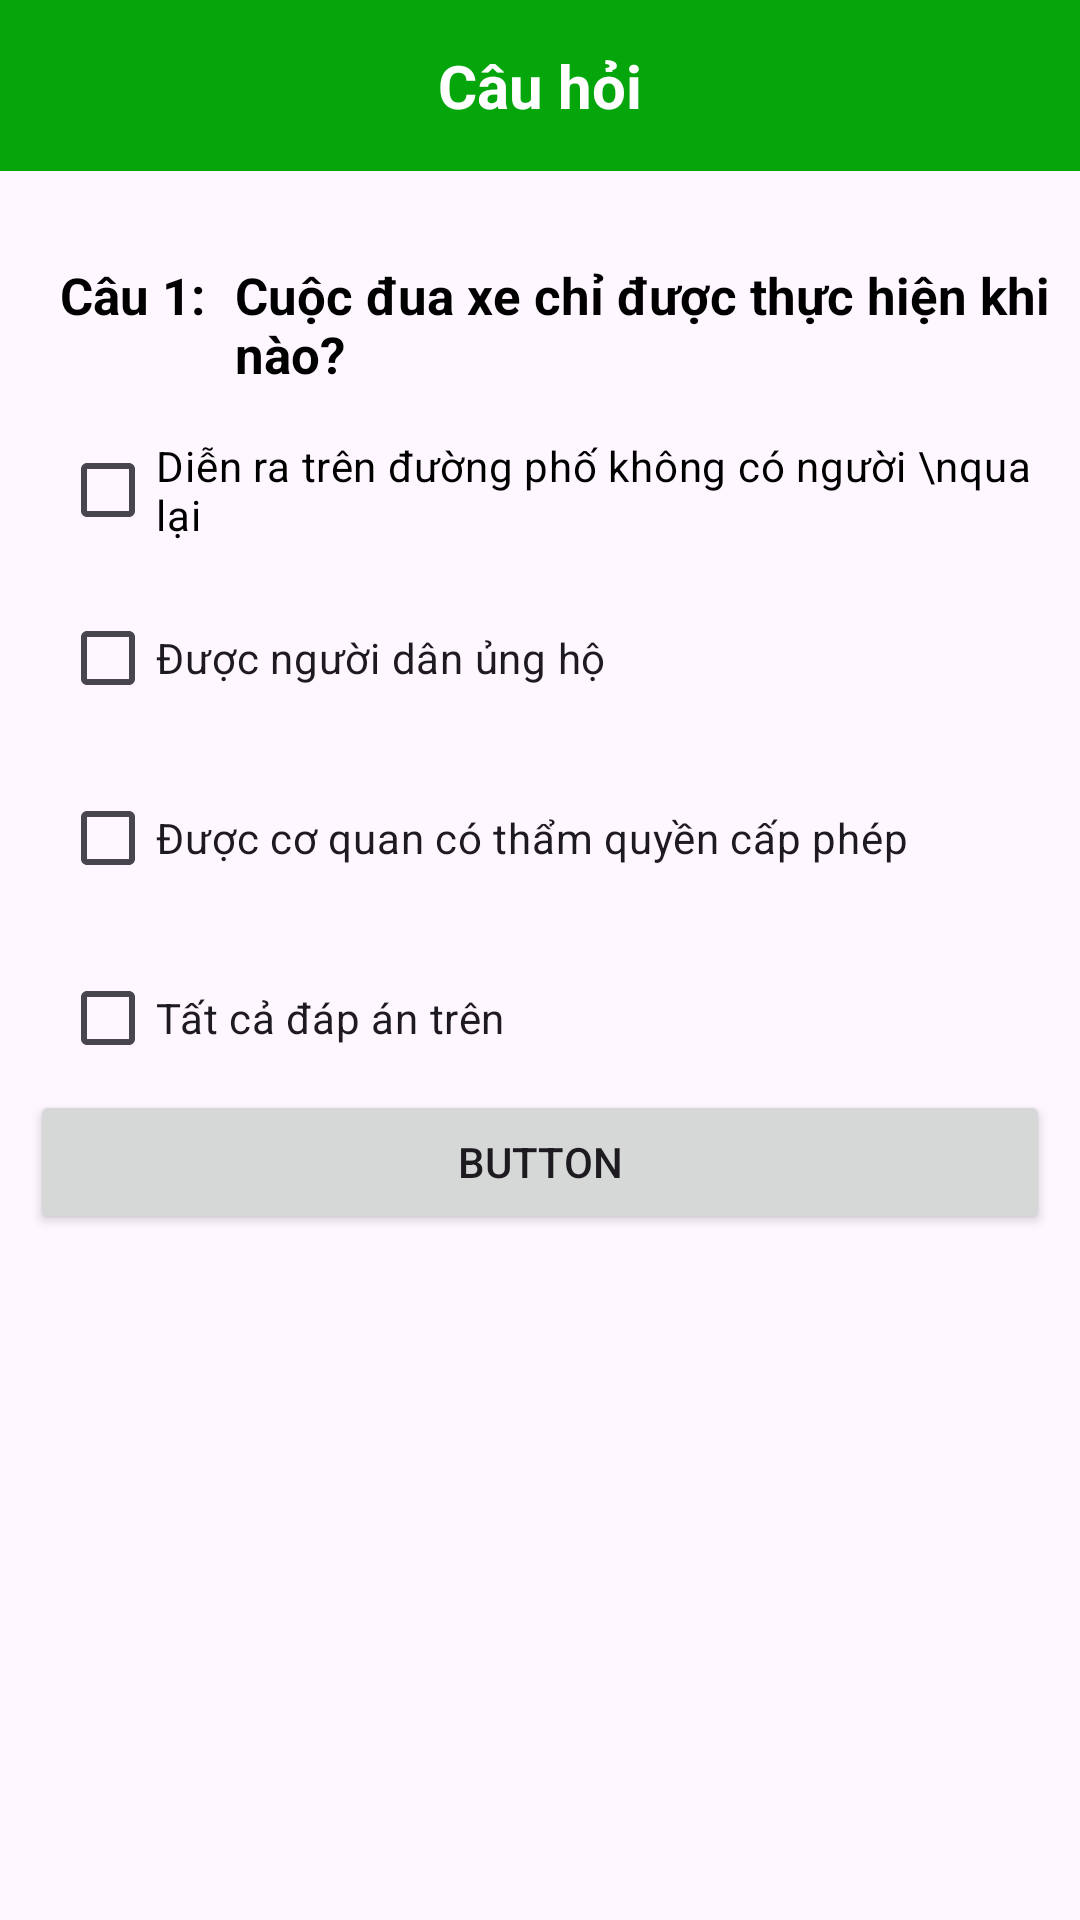

Produce the Android XML layout that renders to this screen, including the resource entries it uses.
<!-- AndroidManifest.xml: application theme Theme.AppOnThiBLX -->
<!-- res/layout/activity_cau_hoi.xml -->
<?xml version="1.0" encoding="utf-8"?>
<androidx.constraintlayout.widget.ConstraintLayout xmlns:android="http://schemas.android.com/apk/res/android"
    xmlns:app="http://schemas.android.com/apk/res-auto"
    xmlns:tools="http://schemas.android.com/tools"
    android:layout_width="match_parent"
    android:layout_height="match_parent"
    tools:context=".CauHoiActivity">

    <TextView
        android:id="@+id/textViewTenloaiCH"
        android:layout_width="match_parent"
        android:layout_height="wrap_content"
        android:background="#05A50C"
        android:gravity="center"
        android:padding="15dp"
        android:text="Câu hỏi"
        android:textColor="@color/white"
        android:textSize="20dp"
        android:textStyle="bold"
        app:layout_constraintEnd_toEndOf="parent"
        app:layout_constraintStart_toStartOf="parent"
        app:layout_constraintTop_toTopOf="parent" />

    <ImageView
        android:id="@+id/imageViewQL"
        android:layout_width="wrap_content"
        android:layout_height="wrap_content"
        android:layout_marginTop="15dp"
        android:padding="3dp"
        app:layout_constraintEnd_toEndOf="parent"
        app:layout_constraintHorizontal_bias="0.041"
        app:layout_constraintStart_toStartOf="@+id/textViewTenloaiCH"
        app:layout_constraintTop_toTopOf="parent"
        app:srcCompat="@drawable/baseline_arrow_back_ios_new_24" />

    <ScrollView
        android:layout_width="match_parent"
        android:layout_height="0dp"
        app:layout_constraintTop_toBottomOf="@id/textViewTenloaiCH"
        app:layout_constraintBottom_toBottomOf="parent">

        <LinearLayout
            android:id="@+id/linearLayout4"
            android:layout_width="match_parent"
            android:layout_height="wrap_content"
            android:orientation="vertical"
            android:padding="10dp">

            <ImageView
                android:id="@+id/imageViewCH"
                android:layout_width="match_parent"
                android:layout_height="200dp"
                android:layout_marginTop="10dp"
                android:contentDescription="Hình ảnh câu hỏi"
                android:scaleType="centerInside"
                android:visibility="gone" />

            <LinearLayout
                android:layout_width="match_parent"
                android:layout_height="wrap_content"
                android:orientation="horizontal">

                <TextView
                    android:id="@+id/textViewSoCau"
                    android:layout_width="wrap_content"
                    android:layout_height="wrap_content"
                    android:layout_marginStart="10dp"
                    android:layout_marginTop="20dp"
                    android:text="Câu 1:"
                    android:textColor="@color/black"
                    android:textSize="17dp"
                    android:textStyle="bold" />

                <TextView
                    android:id="@+id/textView9"
                    android:layout_width="wrap_content"
                    android:layout_height="wrap_content"
                    android:layout_marginStart="10dp"
                    android:layout_marginTop="20dp"
                    android:text="Cuộc đua xe chỉ được thực hiện khi nào?"
                    android:textColor="@color/black"
                    android:textSize="17dp"
                    android:textStyle="bold" />

            </LinearLayout>

            <CheckBox
                android:id="@+id/checkBoxA"
                android:layout_width="wrap_content"
                android:layout_height="wrap_content"
                android:layout_marginStart="10dp"
                android:layout_marginTop="10dp"
                android:text="Diễn ra trên đường phố không có người \nqua lại"
                android:textColor="@color/black" />

            <CheckBox
                android:id="@+id/checkBoxB"
                android:layout_width="wrap_content"
                android:layout_height="wrap_content"
                android:layout_marginStart="10dp"
                android:layout_marginTop="8dp"
                android:text="Được người dân ủng hộ" />

            <CheckBox
                android:id="@+id/checkBoxC"
                android:layout_width="wrap_content"
                android:layout_height="wrap_content"
                android:layout_marginStart="10dp"
                android:layout_marginTop="12dp"
                android:text="Được cơ quan có thẩm quyền cấp phép" />

            <CheckBox
                android:id="@+id/checkBoxD"
                android:layout_width="wrap_content"
                android:layout_height="wrap_content"
                android:layout_marginStart="10dp"
                android:layout_marginTop="12dp"
                android:text="Tất cả đáp án trên" />

            <Button
                android:id="@+id/buttonTiepTheo"
                android:layout_width="match_parent"
                android:layout_height="wrap_content"
                android:text="Button" />

            <LinearLayout
                android:id="@+id/linearLayoutDapAn"
                android:layout_width="match_parent"
                android:layout_height="100dp"
                android:layout_margin="15dp"
                android:background="@drawable/backgroud_item_linearloaicauhoi"
                android:orientation="horizontal"
                android:visibility="gone">

                <ImageView
                    android:id="@+id/imageViewDungSai"
                    android:layout_width="50dp"
                    android:layout_height="wrap_content"
                    android:layout_margin="10dp"
                    app:srcCompat="@drawable/cauhoidiemliet" />

                <LinearLayout
                    android:layout_width="match_parent"
                    android:layout_height="match_parent"
                    android:orientation="vertical"
                    android:padding="10dp">

                    <TextView
                        android:id="@+id/textViewDungSai"
                        android:layout_width="match_parent"
                        android:layout_height="wrap_content"
                        android:layout_marginTop="10dp"
                        android:text="Đúng"
                        android:textSize="18dp"
                        android:textStyle="bold" />

                    <TextView
                        android:id="@+id/textViewDung"
                        android:layout_width="match_parent"
                        android:layout_height="wrap_content"
                        android:text="Đáp án đúng: A" />

                    <TextView
                        android:id="@+id/textViewDaChon"
                        android:layout_width="match_parent"
                        android:layout_height="wrap_content"
                        android:text="Bạn đã chọn: B" />
                </LinearLayout>
            </LinearLayout>

            <LinearLayout
                android:id="@+id/LinearGiaiThich"
                android:layout_width="match_parent"
                android:layout_height="wrap_content"
                android:orientation="vertical"
                android:layout_margin="15dp"
                android:visibility="gone">

                <LinearLayout
                    android:layout_width="match_parent"
                    android:layout_height="wrap_content"
                    android:orientation="horizontal">
                    <ImageView
                        android:layout_width="20dp"
                        android:layout_height="20dp"
                        android:padding="2dp"
                        android:src="@drawable/coment" />
                    <TextView
                        android:id="@+id/textView17"
                        android:layout_width="match_parent"
                        android:layout_height="wrap_content"
                        android:text="GIẢI THÍCH ĐÁP ÁN"
                        android:textStyle="bold"
                        android:layout_marginStart="5dp" />
                </LinearLayout>

                <TextView
                    android:id="@+id/textViewGiaiThich"
                    android:layout_width="match_parent"
                    android:layout_height="wrap_content"
                    android:layout_marginTop="5dp"
                    android:text="Giải thích" />
            </LinearLayout>
        </LinearLayout>
    </ScrollView>

</androidx.constraintlayout.widget.ConstraintLayout>
<!-- resources referenced by this layout -->
<resources>
  <color name="black">#FF000000</color>
  <color name="white">#FFFFFFFF</color>
  <!-- drawable backgroud_item_linearloaicauhoi (drawable) -->
  <?xml version="1.0" encoding="utf-8"?>
  <shape xmlns:android="http://schemas.android.com/apk/res/android">
  <solid android:color="#DBD7D7"/>
      <corners android:radius="10dp"/>
  </shape>
  <!-- drawable cauhoidiemliet: png bitmap (drawable, 14886 bytes) -->
  <style name="Theme.AppOnThiBLX" parent="Base.Theme.AppOnThiBLX" />
  <style name="Base.Theme.AppOnThiBLX" parent="Theme.Material3.DayNight.NoActionBar">
          
          
      </style>
</resources>
